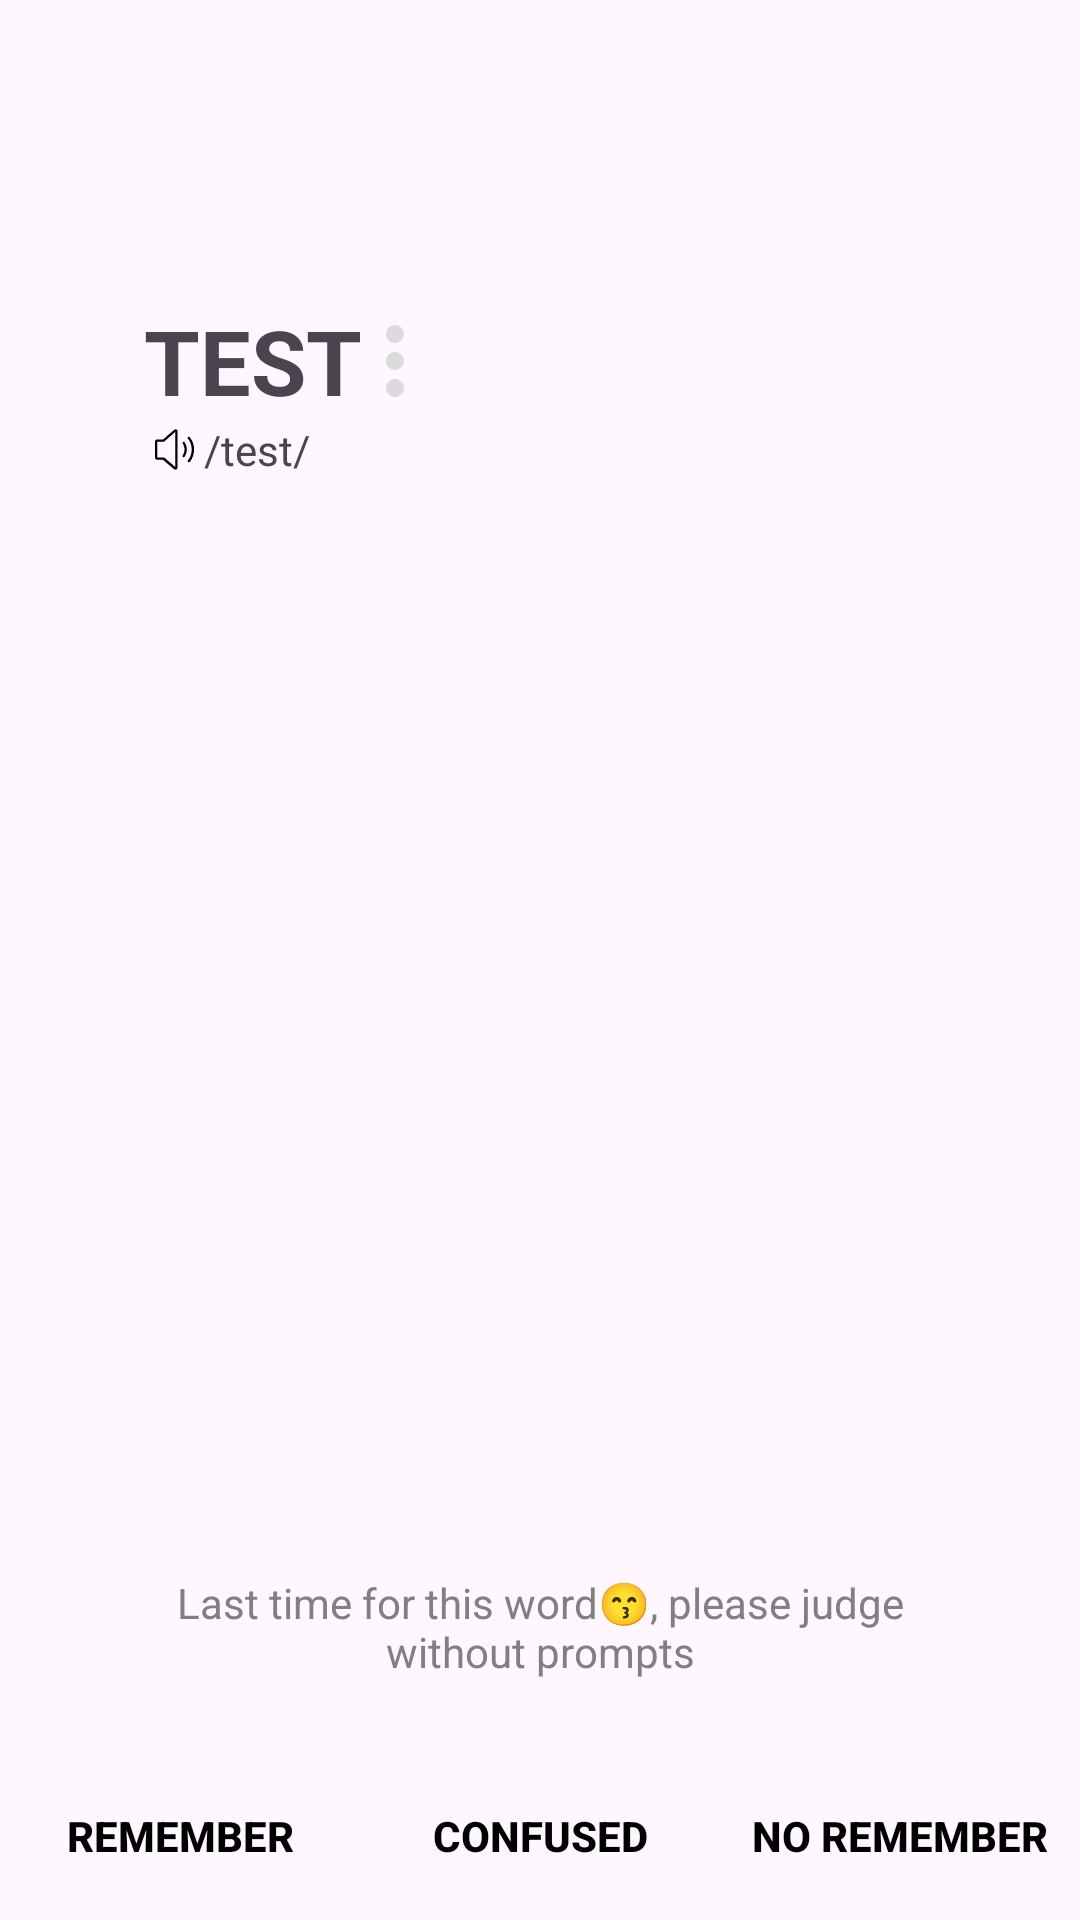

Write the Android layout XML for this screen, with the resource values it uses.
<!-- AndroidManifest.xml: application theme Theme.SmallTask -->
<!-- res/layout/fragment_only_en.xml -->
<?xml version="1.0" encoding="utf-8"?>
<androidx.constraintlayout.widget.ConstraintLayout xmlns:android="http://schemas.android.com/apk/res/android"
    xmlns:app="http://schemas.android.com/apk/res-auto"
    xmlns:tools="http://schemas.android.com/tools"
    android:layout_width="match_parent"
    android:layout_height="match_parent"
    tools:context=".fragments.OnlyEnFragment">


    <TextView
        android:id="@+id/tipTextView2"
        android:layout_width="0dp"
        android:layout_height="wrap_content"
        android:layout_marginEnd="48dp"
        android:layout_marginBottom="80dp"
        android:gravity="center"
        android:text="@string/only_en_hint"
        android:textColor="@color/grey"
        app:layout_constraintBottom_toBottomOf="parent"
        app:layout_constraintEnd_toEndOf="parent"
        app:layout_constraintHorizontal_bias="0.0"
        app:layout_constraintStart_toStartOf="@+id/wordName" />

    <TextView
        android:id="@+id/wordName"
        android:layout_width="wrap_content"
        android:layout_height="wrap_content"
        android:layout_marginStart="48dp"
        android:layout_marginTop="100dp"
        android:text="TEST"
        android:textSize="30sp"
        android:textStyle="bold"
        app:layout_constraintStart_toStartOf="parent"
        app:layout_constraintTop_toTopOf="parent" />

    <Button
        android:id="@+id/accentBtn"
        android:layout_width="0dp"
        android:layout_height="0dp"
        android:background="@android:color/transparent"
        android:text=""
        app:layout_constraintBottom_toBottomOf="@+id/accentTextView"
        app:layout_constraintEnd_toEndOf="@+id/wordName"
        app:layout_constraintStart_toStartOf="@id/wordName"
        app:layout_constraintTop_toTopOf="@+id/wordName" />

    <TextView
        android:id="@+id/accentTextView"
        android:layout_width="wrap_content"
        android:layout_height="wrap_content"
        android:text="/test/"
        app:layout_constraintStart_toEndOf="@+id/soundImageView"
        app:layout_constraintTop_toBottomOf="@+id/wordName" />

    <Button
        android:id="@+id/yesBtn"
        android:layout_width="120dp"
        android:layout_height="wrap_content"
        android:layout_marginBottom="4dp"
        android:background="@android:color/transparent"
        android:text="@string/remember_text"
        android:textColor="@color/textColorPrimary"
        android:textStyle="bold"
        app:layout_constraintBottom_toBottomOf="parent"
        app:layout_constraintEnd_toStartOf="@+id/fuzzyBtn"
        app:layout_constraintHorizontal_bias="0.5"
        app:layout_constraintStart_toStartOf="parent" />

    <Button
        android:id="@+id/fuzzyBtn"
        android:layout_width="120dp"
        android:layout_height="wrap_content"
        android:background="@android:color/transparent"
        android:text="@string/confused_text"
        android:textColor="@color/textColorPrimary"
        android:textStyle="bold"
        app:layout_constraintBottom_toBottomOf="@+id/yesBtn"
        app:layout_constraintEnd_toStartOf="@+id/noBtn"
        app:layout_constraintHorizontal_bias="0.5"
        app:layout_constraintStart_toEndOf="@+id/yesBtn"
        app:layout_constraintTop_toTopOf="@+id/yesBtn" />

    <Button
        android:id="@+id/noBtn"
        android:layout_width="120dp"
        android:layout_height="wrap_content"
        android:background="@android:color/transparent"
        android:text="@string/no_remember_text"
        android:textColor="@color/textColorPrimary"
        android:textStyle="bold"
        app:layout_constraintBottom_toBottomOf="@+id/yesBtn"
        app:layout_constraintEnd_toEndOf="parent"
        app:layout_constraintHorizontal_bias="0.5"
        app:layout_constraintStart_toEndOf="@+id/fuzzyBtn"
        app:layout_constraintTop_toTopOf="@+id/yesBtn"
        app:layout_constraintVertical_bias="1.0" />

    <ImageView
        android:id="@+id/soundImageView"
        android:layout_width="20dp"
        android:layout_height="0dp"
        android:src="@drawable/play_sound_black"
        app:layout_constraintBottom_toBottomOf="@+id/accentTextView"
        app:layout_constraintStart_toStartOf="@+id/accentBtn"
        app:layout_constraintTop_toTopOf="@+id/accentTextView"
        app:tint="@color/textColorPrimary" />

    <ImageView
        android:id="@+id/circle1"
        android:layout_width="6dp"
        android:layout_height="6dp"
        android:layout_marginStart="8dp"
        android:layout_marginBottom="8dp"
        android:src="@drawable/circle"
        app:layout_constraintBottom_toBottomOf="@+id/wordName"
        app:layout_constraintStart_toEndOf="@+id/accentBtn" />

    <ImageView
        android:id="@+id/circle2"
        android:layout_width="6dp"
        android:layout_height="6dp"
        android:layout_marginBottom="3dp"
        android:src="@drawable/circle"
        app:layout_constraintBottom_toTopOf="@+id/circle1"
        app:layout_constraintStart_toStartOf="@+id/circle1" />

    <ImageView
        android:id="@+id/circle3"
        android:layout_width="6dp"
        android:layout_height="6dp"
        android:layout_marginBottom="3dp"
        android:src="@drawable/circle"
        app:layout_constraintBottom_toTopOf="@+id/circle2"
        app:layout_constraintStart_toStartOf="@+id/circle2" />

</androidx.constraintlayout.widget.ConstraintLayout>
<!-- resources referenced by this layout -->
<resources>
  <color name="grey">#808080</color>
  <color name="textColorPrimary">#FF000000</color>
  <!-- drawable circle (drawable) -->
  <vector xmlns:android="http://schemas.android.com/apk/res/android"
      android:width="200dp"
      android:height="200dp"
      android:viewportWidth="1024"
      android:viewportHeight="1024">
    <path
        android:pathData="M512,512m-512,0a100,100 0,1 0,1024 0,100 100,0 1,0 -1024,0Z"
        android:fillColor="#dbdbdb"/>
  </vector>
  <!-- drawable play_sound_black (drawable) -->
  <vector xmlns:android="http://schemas.android.com/apk/res/android"
      android:width="200dp"
      android:height="200dp"
      android:viewportWidth="1024"
      android:viewportHeight="1024">
    <path
        android:pathData="M535.5,149.3L533.3,149.3c-8.5,0 -17.1,2.1 -25.6,8.5 -125.9,108.8 -192,166.4 -198.4,172.8L204.8,330.7c-12.8,0 -23.5,4.3 -32,12.8 -8.5,8.5 -12.8,19.2 -12.8,32v277.3c0,12.8 4.3,23.5 12.8,32 8.5,8.5 19.2,12.8 32,12.8h102.4c2.1,2.1 21.3,19.2 53.3,46.9 32,27.7 66.1,55.5 96,81.1 32,25.6 46.9,40.5 49.1,40.5 8.5,6.4 17.1,8.5 25.6,8.5h2.1c17.1,-2.1 27.7,-12.8 32,-32v-661.3c-2.1,-19.2 -12.8,-29.9 -29.9,-32zM524.8,825.6c-6.4,-4.3 -198.4,-170.7 -198.4,-170.7L202.7,654.9L202.7,371.2h123.7s46.9,-42.7 198.4,-174.9v629.3zM787.2,290.1c-8.5,-10.7 -21.3,-10.7 -32,-2.1 -8.5,8.5 -8.5,19.2 -2.1,27.7 42.7,53.3 68.3,121.6 68.3,196.3 0,74.7 -25.6,142.9 -68.3,196.3 -6.4,8.5 -6.4,19.2 2.1,27.7s23.5,8.5 32,-2.1c49.1,-61.9 76.8,-138.7 76.8,-224s-29.9,-157.9 -76.8,-219.7zM663.5,379.7c-8.5,8.5 -8.5,19.2 -4.3,25.6 21.3,29.9 32,68.3 32,106.7 0,40.5 -12.8,76.8 -32,106.7 -6.4,8.5 -4.3,19.2 2.1,25.6 8.5,8.5 23.5,8.5 32,-2.1 25.6,-38.4 40.5,-83.2 40.5,-130.1 0,-49.1 -14.9,-93.9 -40.5,-130.1 -4.3,-10.7 -19.2,-12.8 -29.9,-2.1z"
        android:fillColor="#2c2c2c"/>
  </vector>
  <string name="confused_text">Confused</string>
  <string name="no_remember_text">No remember</string>
  <string name="only_en_hint">Last time for this word😙, please judge without prompts</string>
  <string name="remember_text">Remember</string>
  <style name="Theme.SmallTask" parent="@style/Theme.AppCompat.DayNight.NoActionBar">
          <item name="colorPrimary">#3282F6</item>
          <item name="colorPrimaryVariant">@color/purple_700</item>
          <item name="colorOnPrimary">@color/white</item>
  
      </style>
  <color name="purple_700">#FF3700B3</color>
  <color name="white">#FFFFFFFF</color>
</resources>
